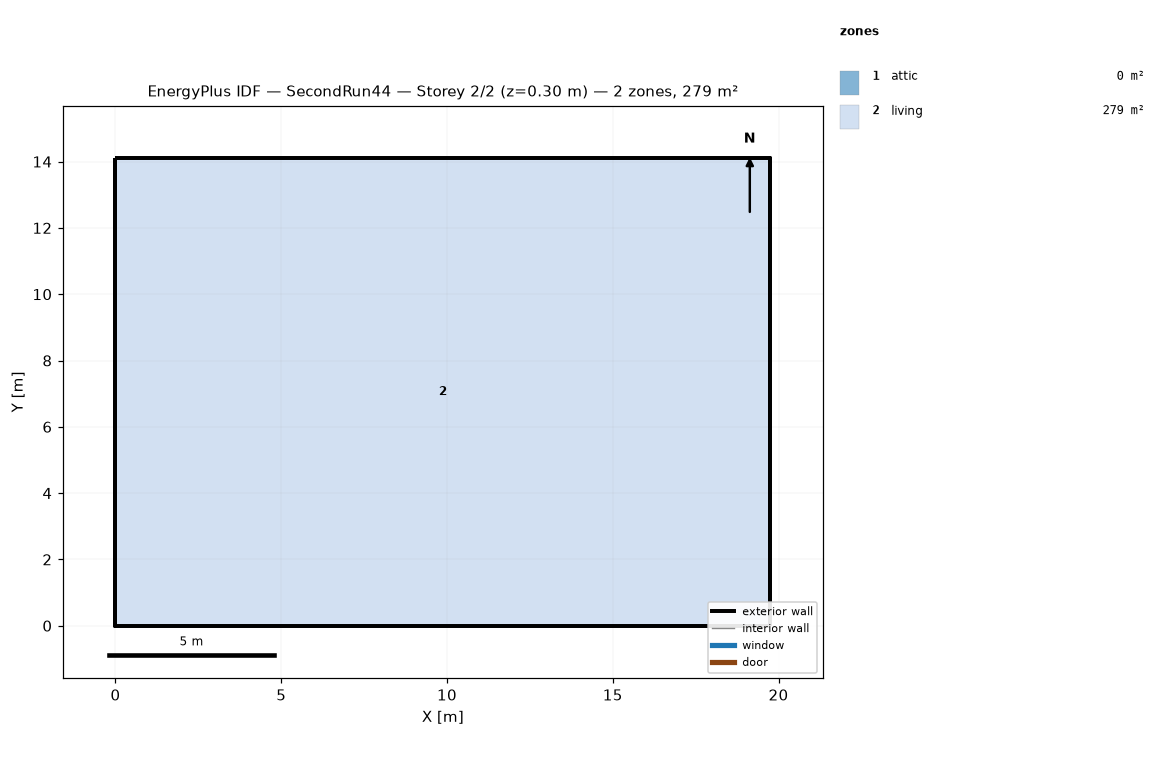
=== STOREY PLAN SPEC (per zone: floor XY polygon, exterior-wall plan segments, windows/doors) ===
zone 1: attic  (0.0 m²)
  exterior wall: (19.75, 0.00) – (19.75, 14.11) – (19.75, 7.05)  [21.2 m]
  exterior wall: (0.00, 14.11) – (0.00, 0.00) – (0.00, 7.05)  [21.2 m]
zone 2: living  (278.7 m²)
  floor: (0.00, 0.00) (0.00, 14.11) (19.75, 14.11) (19.75, 0.00)
  exterior wall: (0.00, 0.00) – (19.75, 0.00)  [19.8 m]
  exterior wall: (19.75, 0.00) – (19.75, 14.11)  [14.1 m]
  exterior wall: (19.75, 14.11) – (0.00, 14.11)  [19.8 m]
  exterior wall: (0.00, 14.11) – (0.00, 0.00)  [14.1 m]

=== DERIVED (storey summary) ===
Building: SecondRun44
Storey: 2 of 2  (floor level z = 0.30 m)
Storey gross floor area: 278.7 m²
Zones on this storey: 2
  - attic: floor 0.0 m²; exterior wall 42.3 m (19.4 m²); WWR 0.0%
  - living: floor 278.7 m²; exterior wall 67.7 m (165.1 m²); WWR 0.0%
Zone adjacency: (none detected)